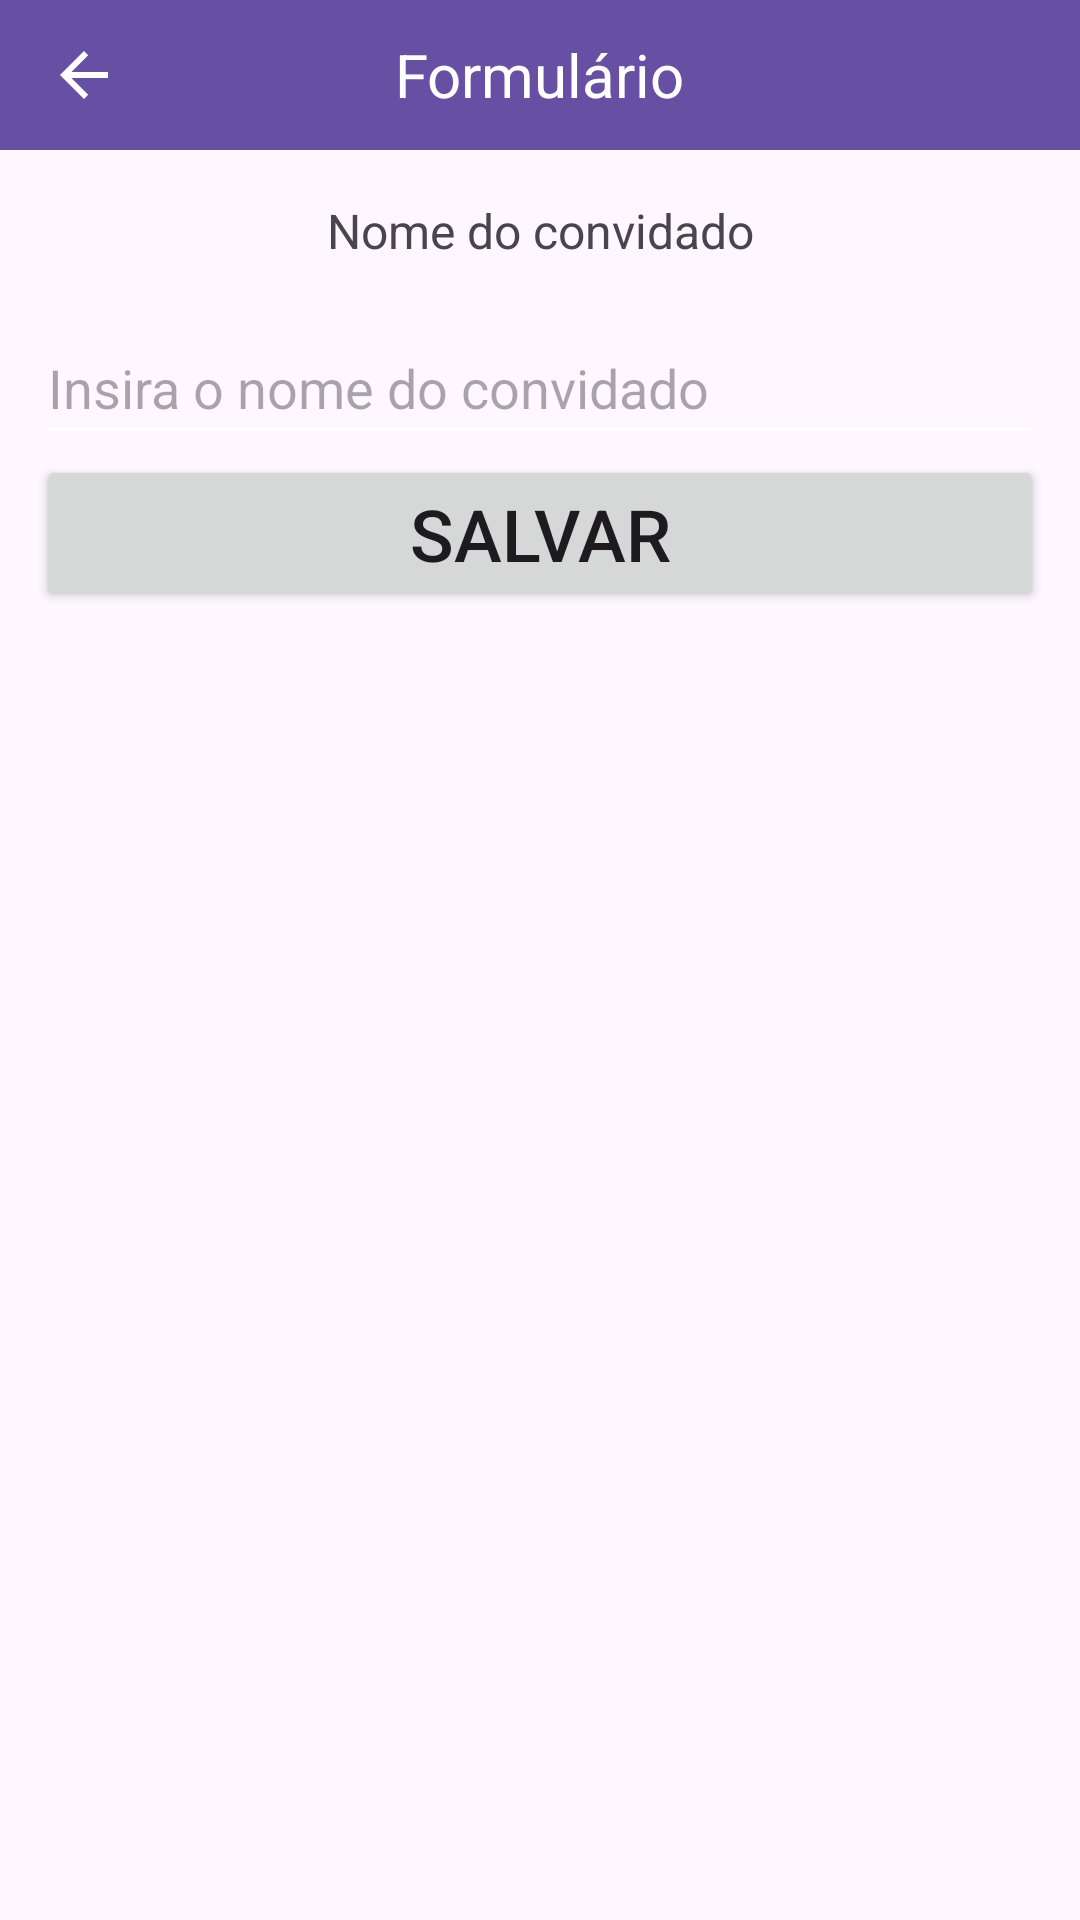

Write the Android layout XML for this screen, with the resource values it uses.
<!-- AndroidManifest.xml: application theme Theme.Convidados -->
<!-- res/layout/activity_guest_form.xml -->
<?xml version="1.0" encoding="utf-8"?>
<androidx.constraintlayout.widget.ConstraintLayout xmlns:android="http://schemas.android.com/apk/res/android"
    xmlns:app="http://schemas.android.com/apk/res-auto"
    xmlns:tools="http://schemas.android.com/tools"
    android:layout_width="match_parent"
    android:layout_height="match_parent"
    tools:context=".GuestForm">

    <androidx.appcompat.widget.Toolbar
        app:navigationIcon="?attr/homeAsUpIndicator"
        android:id="@+id/toolbar_form"
        android:background="?attr/colorPrimary"
        app:layout_constraintTop_toTopOf="parent"
        android:layout_width="match_parent"
        android:layout_height="50dp"
        >

        <TextView
            android:text="Formulário"
            android:textColor="@color/white"
            android:layout_gravity="center_horizontal"
            android:textSize="20sp"
            android:layout_width="wrap_content"
            android:layout_height="wrap_content"
            />

    </androidx.appcompat.widget.Toolbar>

    <TextView
        android:id="@+id/txtGuestName"
        android:layout_marginTop="16dp"
        android:textSize="16sp"
        android:layout_width="wrap_content"
        android:layout_height="wrap_content"
        android:text="Nome do convidado"
        app:layout_constraintTop_toBottomOf="@id/toolbar_form"
        app:layout_constraintStart_toStartOf="parent"
        app:layout_constraintEnd_toEndOf="parent"
        />

    <EditText
        android:id="@+id/edtGuestName"
        android:hint="Insira o nome do convidado"
        android:layout_marginHorizontal="12dp"
        android:layout_marginVertical="16dp"
        android:layout_width="match_parent"
        android:layout_height="48dp"
        app:layout_constraintTop_toBottomOf="@id/txtGuestName"
        />

    <Button
        android:id="@+id/btnSave"
        android:layout_width="match_parent"
        android:layout_height="wrap_content"
        android:text="Salvar"
        android:textSize="24sp"
        android:layout_marginHorizontal="12dp"
        app:layout_constraintTop_toBottomOf="@id/edtGuestName"
        />

</androidx.constraintlayout.widget.ConstraintLayout>
<!-- resources referenced by this layout -->
<resources>
  <color name="white">#FFFFFFFF</color>
  <style name="Theme.Convidados" parent="Base.Theme.Convidados" />
  <style name="Base.Theme.Convidados" parent="Theme.Material3.DayNight.NoActionBar">
          
          
          <item name="android:textColorSecondary">@color/white</item>
      </style>
</resources>
